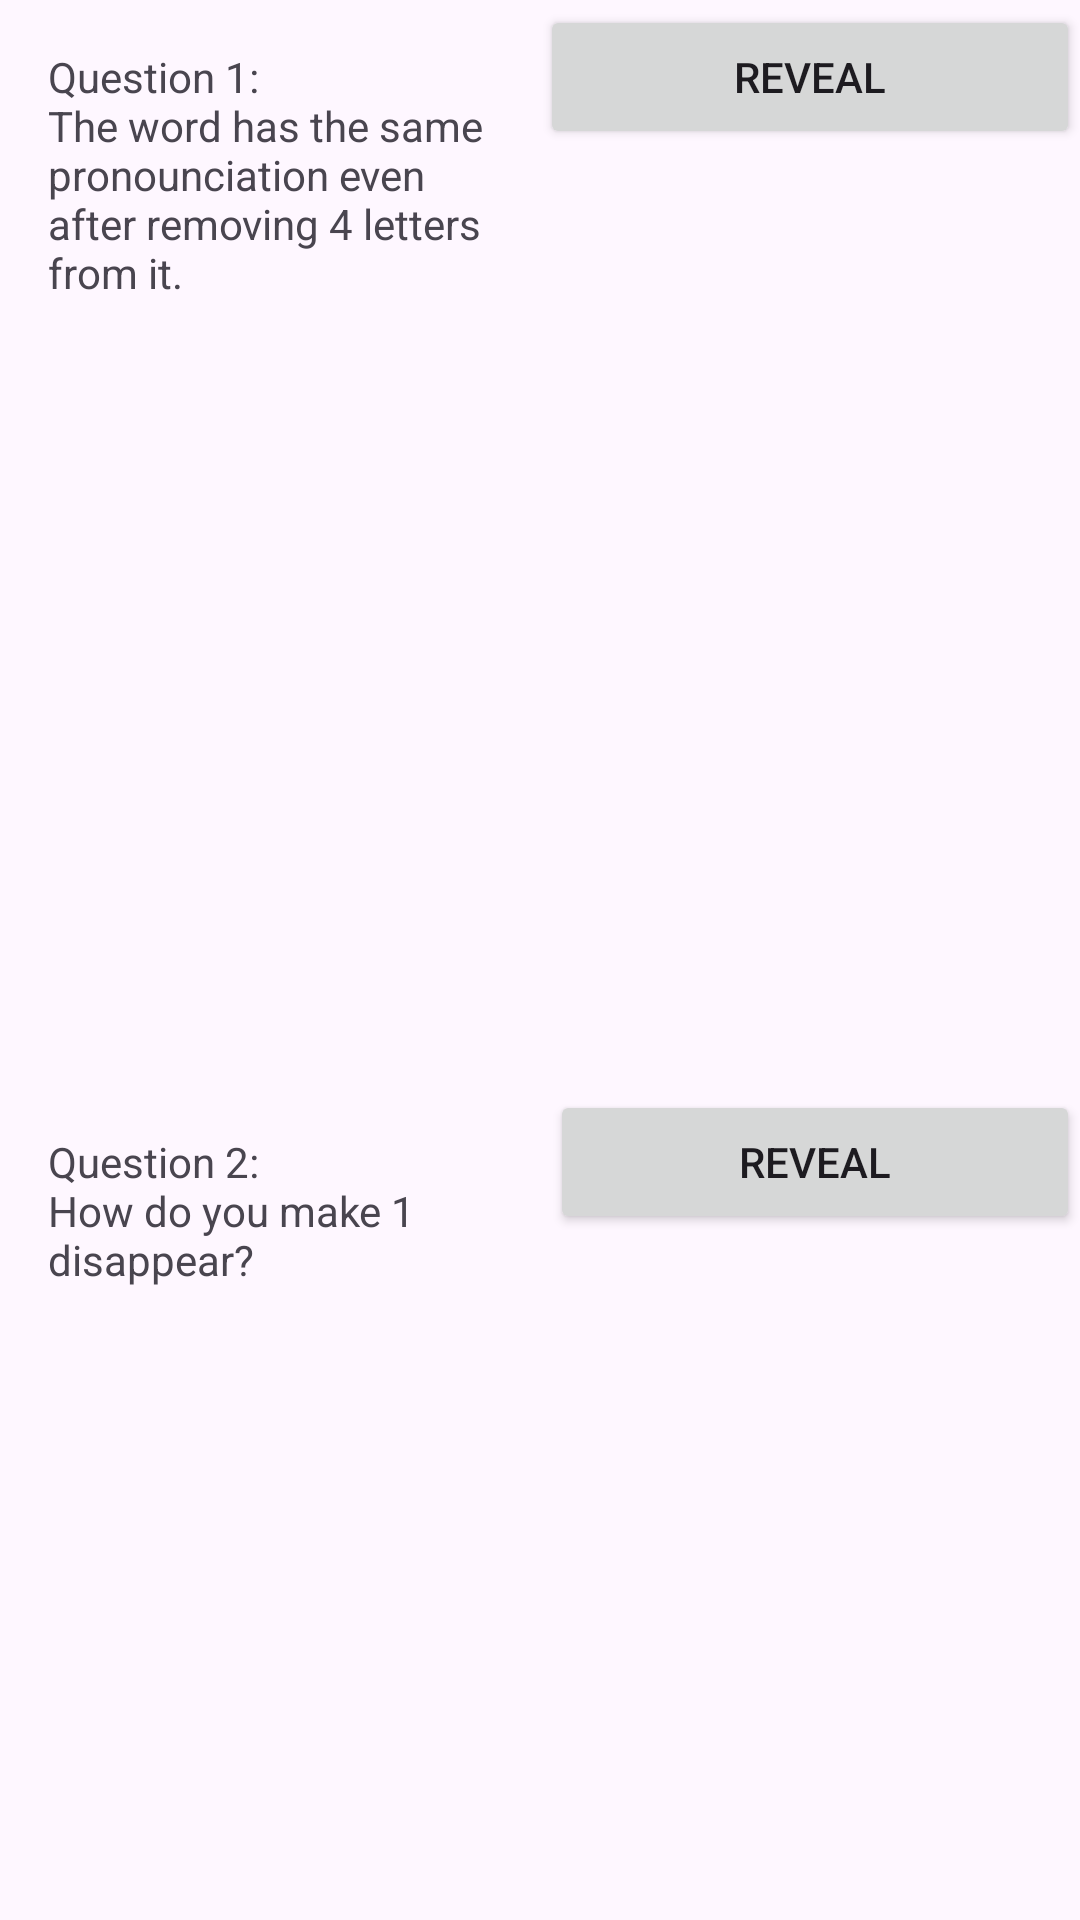

Here is an Android app screen rendered from its layout file. Give the layout XML and the strings, colors and styles it references.
<!-- AndroidManifest.xml: application theme Theme.Demoriddle -->
<!-- res/layout/activity_main.xml -->
<?xml version="1.0" encoding="utf-8"?>
<LinearLayout xmlns:android="http://schemas.android.com/apk/res/android"
    xmlns:app="http://schemas.android.com/apk/res-auto"
    xmlns:tools="http://schemas.android.com/tools"
    android:layout_width="match_parent"
    android:layout_height="match_parent"
    android:orientation="vertical"
    tools:context=".MainActivity">


    <LinearLayout
        android:layout_width="match_parent"
        android:layout_height="wrap_content"
        android:orientation="horizontal">

        <TextView
            android:id="@+id/textViewQ1"
            android:layout_width="wrap_content"
            android:layout_height="wrap_content"
            android:padding="16dp"
            android:layout_weight="1"
            android:text="@string/q1"
            tools:ignore="NestedWeights" />

        <Button
            android:id="@+id/buttonRevealQ1"
            android:layout_width="match_parent"
            android:layout_height="wrap_content"
            android:layout_weight="1"
            android:text="@string/reveal"
            tools:ignore="VisualLintButtonSize,DuplicateSpeakableTextCheck,TouchTargetSizeCheck" />
    </LinearLayout>

    <TextView
        android:id="@+id/ansQ1"
        android:layout_width="match_parent"
        android:layout_height="wrap_content"
        android:layout_weight="1"
        android:padding="16dp" />


    <LinearLayout
        android:layout_width="match_parent"
        android:layout_height="wrap_content"
        android:layout_weight="1"
        android:orientation="horizontal">

        <TextView
            android:id="@+id/textViewQ2"
            android:layout_width="95dp"
            android:layout_height="wrap_content"
            android:layout_weight="1"
            android:padding="16dp"
            android:text="@string/q2"
            tools:ignore="NestedWeights" />

        <Button
            android:id="@+id/buttonRevealQ2"
            android:layout_width="wrap_content"
            android:layout_height="wrap_content"
            android:layout_weight="1"
            android:text="@string/reveal"
            tools:ignore="VisualLintButtonSize,TouchTargetSizeCheck" />
    </LinearLayout>
</LinearLayout>
<!-- resources referenced by this layout -->
<resources>
  <string name="q1">Question 1:\nThe word has the same pronounciation even after removing 4 letters from it.</string>
  <string name="q2">Question 2:\nHow do you make 1 disappear?</string>
  <string name="reveal">Reveal</string>
  <style name="Theme.Demoriddle" parent="Base.Theme.Demoriddle" />
  <style name="Base.Theme.Demoriddle" parent="Theme.Material3.DayNight.NoActionBar">
          
          
      </style>
</resources>
